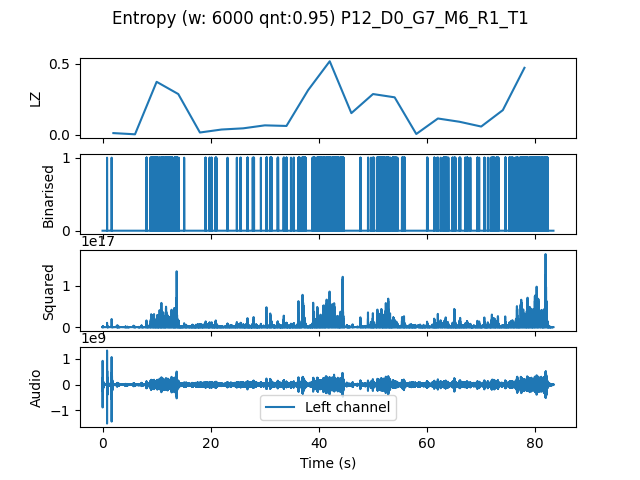

Values plotted in this chart, from the file beside it:
, t0, LZ, CTW
mean, 125040, 0.1678, 0.2638
0.0, 0.0, 0.01255, 0.004736
4.0, 4.0, 0.004184, 0.0004299
8.0, 8.0, 0.3723, 0.5106
12.0, 12.0, 0.2866, 0.5401
16.0, 16.0, 0.01673, 0.02588
20.0, 20.0, 0.03765, 0.06334
24.0, 24.0, 0.04602, 0.08752
28.0, 28.0, 0.06694, 0.105
32.0, 32.0, 0.06275, 0.1054
36.0, 36.0, 0.3138, 0.5262
40.0, 40.0, 0.5167, 0.5838
44.0, 44.0, 0.1527, 0.2128
48.0, 48.0, 0.2866, 0.55
52.0, 52.0, 0.2636, 0.3664
56.0, 56.0, 0.006275, 0.02427
60.0, 60.0, 0.115, 0.1784
64.0, 64.0, 0.09204, 0.1205
68.0, 68.0, 0.05857, 0.1948
72.0, 72.0, 0.1736, 0.2073
76.0, 76.0, 0.4707, 0.869
